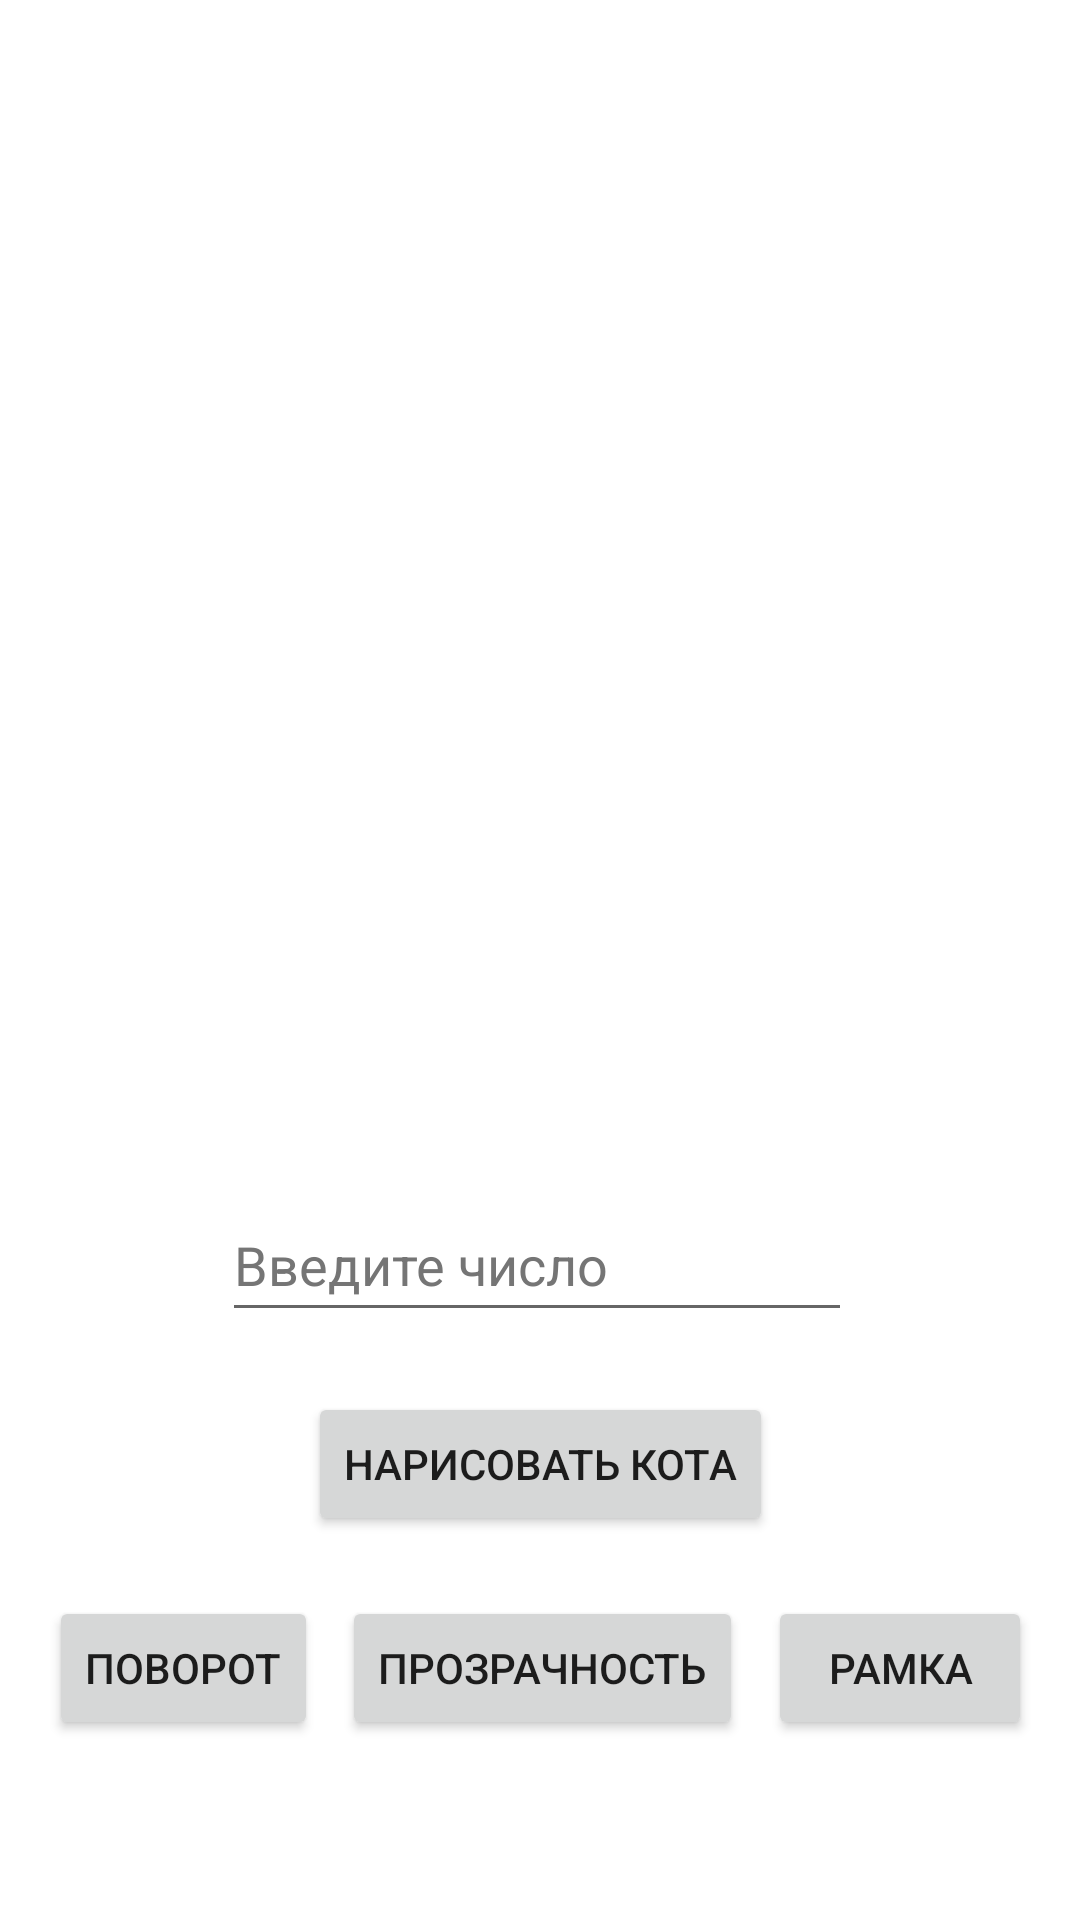

Android layout source for this screen:
<!-- AndroidManifest.xml: application theme Theme.Decorator -->
<!-- res/layout/fragment_design.xml -->
<?xml version="1.0" encoding="utf-8"?>
<androidx.constraintlayout.widget.ConstraintLayout xmlns:android="http://schemas.android.com/apk/res/android"
    xmlns:app="http://schemas.android.com/apk/res-auto"
    xmlns:tools="http://schemas.android.com/tools"
    android:layout_width="match_parent"
    android:layout_height="match_parent"
    tools:context=".ui.behavior.BehaviorFragment">

    <ImageView
        android:id="@+id/catImageView"
        android:layout_width="wrap_content"
        android:layout_height="0dp"
        android:layout_marginBottom="30dp"
        android:contentDescription="@string/title_cat"
        android:rotation="0"
        app:layout_constraintBottom_toTopOf="@+id/digitEdtText"
        app:layout_constraintEnd_toEndOf="parent"
        app:layout_constraintHorizontal_bias="1.0"
        app:layout_constraintStart_toStartOf="parent"
        app:layout_constraintTop_toTopOf="parent"
        tools:ignore="ImageContrastCheck" />

    <EditText
        android:id="@+id/digitEdtText"
        android:layout_width="wrap_content"
        android:layout_height="wrap_content"
        android:layout_marginStart="16dp"
        android:layout_marginEnd="16dp"
        android:layout_marginBottom="20dp"
        android:autofillHints="@string/title_enter_digit"
        android:digits="0123456789."
        android:ems="10"
        android:hint="@string/title_enter_digit"
        android:inputType="number"
        android:minHeight="48dp"
        android:textColorHint="#757575"
        app:layout_constraintBottom_toTopOf="@+id/drawButton"
        app:layout_constraintEnd_toEndOf="parent"
        app:layout_constraintHorizontal_bias="0.491"
        app:layout_constraintStart_toStartOf="parent" />

    <Button
        android:id="@+id/rotateButton"
        android:layout_width="wrap_content"
        android:layout_height="wrap_content"
        android:layout_marginStart="16dp"
        android:layout_marginTop="20dp"
        android:layout_marginEnd="8dp"
        android:layout_marginBottom="60dp"
        android:text="@string/title_rotate"
        app:layout_constraintBottom_toBottomOf="parent"
        app:layout_constraintEnd_toStartOf="@+id/transparentButton"
        app:layout_constraintStart_toStartOf="parent"
        app:layout_constraintTop_toBottomOf="@+id/drawButton" />

    <Button
        android:id="@+id/transparentButton"
        android:layout_width="wrap_content"
        android:layout_height="wrap_content"
        android:layout_marginBottom="60dp"
        android:text="@string/title_transparent"
        app:layout_constraintBottom_toBottomOf="parent"
        app:layout_constraintEnd_toStartOf="@+id/borderButton"
        app:layout_constraintStart_toEndOf="@+id/rotateButton" />

    <Button
        android:id="@+id/borderButton"
        android:layout_width="wrap_content"
        android:layout_height="wrap_content"
        android:layout_marginStart="8dp"
        android:layout_marginTop="20dp"
        android:layout_marginEnd="16dp"
        android:layout_marginBottom="60dp"
        android:text="@string/title_border"
        app:layout_constraintBottom_toBottomOf="parent"
        app:layout_constraintEnd_toEndOf="parent"
        app:layout_constraintStart_toEndOf="@+id/transparentButton"
        app:layout_constraintTop_toBottomOf="@+id/drawButton" />

    <Button
        android:id="@+id/drawButton"
        android:layout_width="wrap_content"
        android:layout_height="wrap_content"
        android:layout_marginStart="100dp"
        android:layout_marginEnd="100dp"
        android:layout_marginBottom="20dp"
        android:text="@string/title_draw_cat"
        app:layout_constraintBottom_toTopOf="@+id/transparentButton"
        app:layout_constraintEnd_toEndOf="parent"
        app:layout_constraintStart_toStartOf="parent" />

</androidx.constraintlayout.widget.ConstraintLayout>
<!-- resources referenced by this layout -->
<resources>
  <string name="title_border">Рамка</string>
  <string name="title_cat">cat</string>
  <string name="title_draw_cat">Нарисовать кота</string>
  <string name="title_enter_digit">Введите число</string>
  <string name="title_rotate">Поворот</string>
  <string name="title_transparent">Прозрачность</string>
  <style name="Theme.Decorator" parent="Theme.MaterialComponents.DayNight.DarkActionBar">
          
          <item name="colorPrimary">@color/main_color</item>
          <item name="colorPrimaryVariant">@color/main_color</item>
          <item name="colorOnPrimary">@color/white</item>
          
          <item name="colorSecondary">@color/teal_200</item>
          <item name="colorSecondaryVariant">@color/teal_700</item>
          <item name="colorOnSecondary">@color/black</item>
          
          <item name="android:statusBarColor">?attr/colorPrimaryVariant</item>
          
      </style>
  <color name="main_color">#1F70E1</color>
  <color name="white">#FFFFFFFF</color>
  <color name="teal_200">#FF03DAC5</color>
  <color name="teal_700">#FF018786</color>
  <color name="black">#FF000000</color>
</resources>
